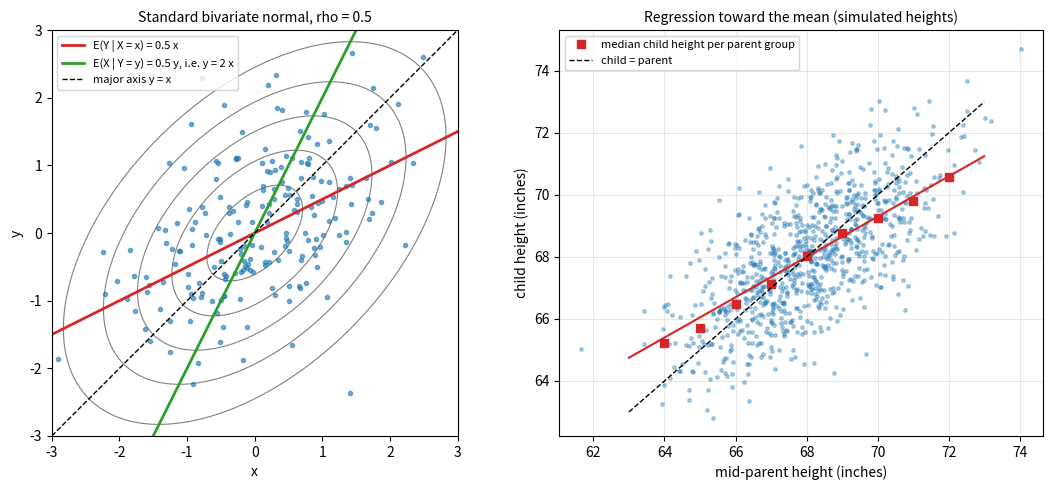

Source code (Python):
"""Two regression lines of a bivariate normal distribution, and the regression effect in simulated heights."""

import numpy as np
import matplotlib.pyplot as plt

rng = np.random.default_rng(0)
rho = 0.5
cov = np.array([[1.0, rho], [rho, 1.0]])
xy = rng.multivariate_normal([0.0, 0.0], cov, size=200)

fig, axes = plt.subplots(1, 2, figsize=(11, 5))

ax = axes[0]
g = np.linspace(-3, 3, 200)
gx, gy = np.meshgrid(g, g)
inv = np.linalg.inv(cov)
q = inv[0, 0] * gx**2 + 2 * inv[0, 1] * gx * gy + inv[1, 1] * gy**2
ax.contour(gx, gy, q, levels=[0.5, 1.5, 3, 5, 8], colors="gray", linewidths=0.8)
ax.plot(xy[:, 0], xy[:, 1], "o", ms=3, color="C0", alpha=0.6)
t = np.linspace(-3, 3, 2)
ax.plot(t, rho * t, color="C3", lw=2, label="E(Y | X = x) = 0.5 x")
ax.plot(rho * t, t, color="C2", lw=2, label="E(X | Y = y) = 0.5 y, i.e. y = 2 x")
ax.plot(t, t, color="black", lw=1, ls="--", label="major axis y = x")
ax.set_xlim(-3, 3)
ax.set_ylim(-3, 3)
ax.set_aspect("equal")
ax.set_xlabel("x")
ax.set_ylabel("y")
ax.set_title("Standard bivariate normal, rho = 0.5", fontsize=10)
ax.legend(fontsize=8, loc="upper left")

ax = axes[1]
n = 900
mu, sd, r = 68.0, 1.8, 0.65
z = rng.multivariate_normal([0.0, 0.0], [[1.0, r], [r, 1.0]], size=n)
parent = mu + sd * z[:, 0]
child = mu + sd * z[:, 1]
ax.plot(parent, child, "o", ms=2.5, color="C0", alpha=0.35)
bins = np.arange(63.5, 73.6, 1.0)
centers, medians = [], []
for lo, hi in zip(bins[:-1], bins[1:]):
    sel = (parent >= lo) & (parent < hi)
    if sel.sum() >= 10:
        centers.append((lo + hi) / 2)
        medians.append(np.median(child[sel]))
ax.plot(centers, medians, "s", color="C3", ms=6, label="median child height per parent group")
line = np.linspace(63, 73, 2)
ax.plot(line, mu + r * (line - mu), color="C3", lw=1.5)
ax.plot(line, line, color="black", lw=1, ls="--", label="child = parent")
ax.set_xlabel("mid-parent height (inches)")
ax.set_ylabel("child height (inches)")
ax.set_title("Regression toward the mean (simulated heights)", fontsize=10)
ax.legend(fontsize=8, loc="upper left")
ax.grid(alpha=0.3)
fig.tight_layout()
